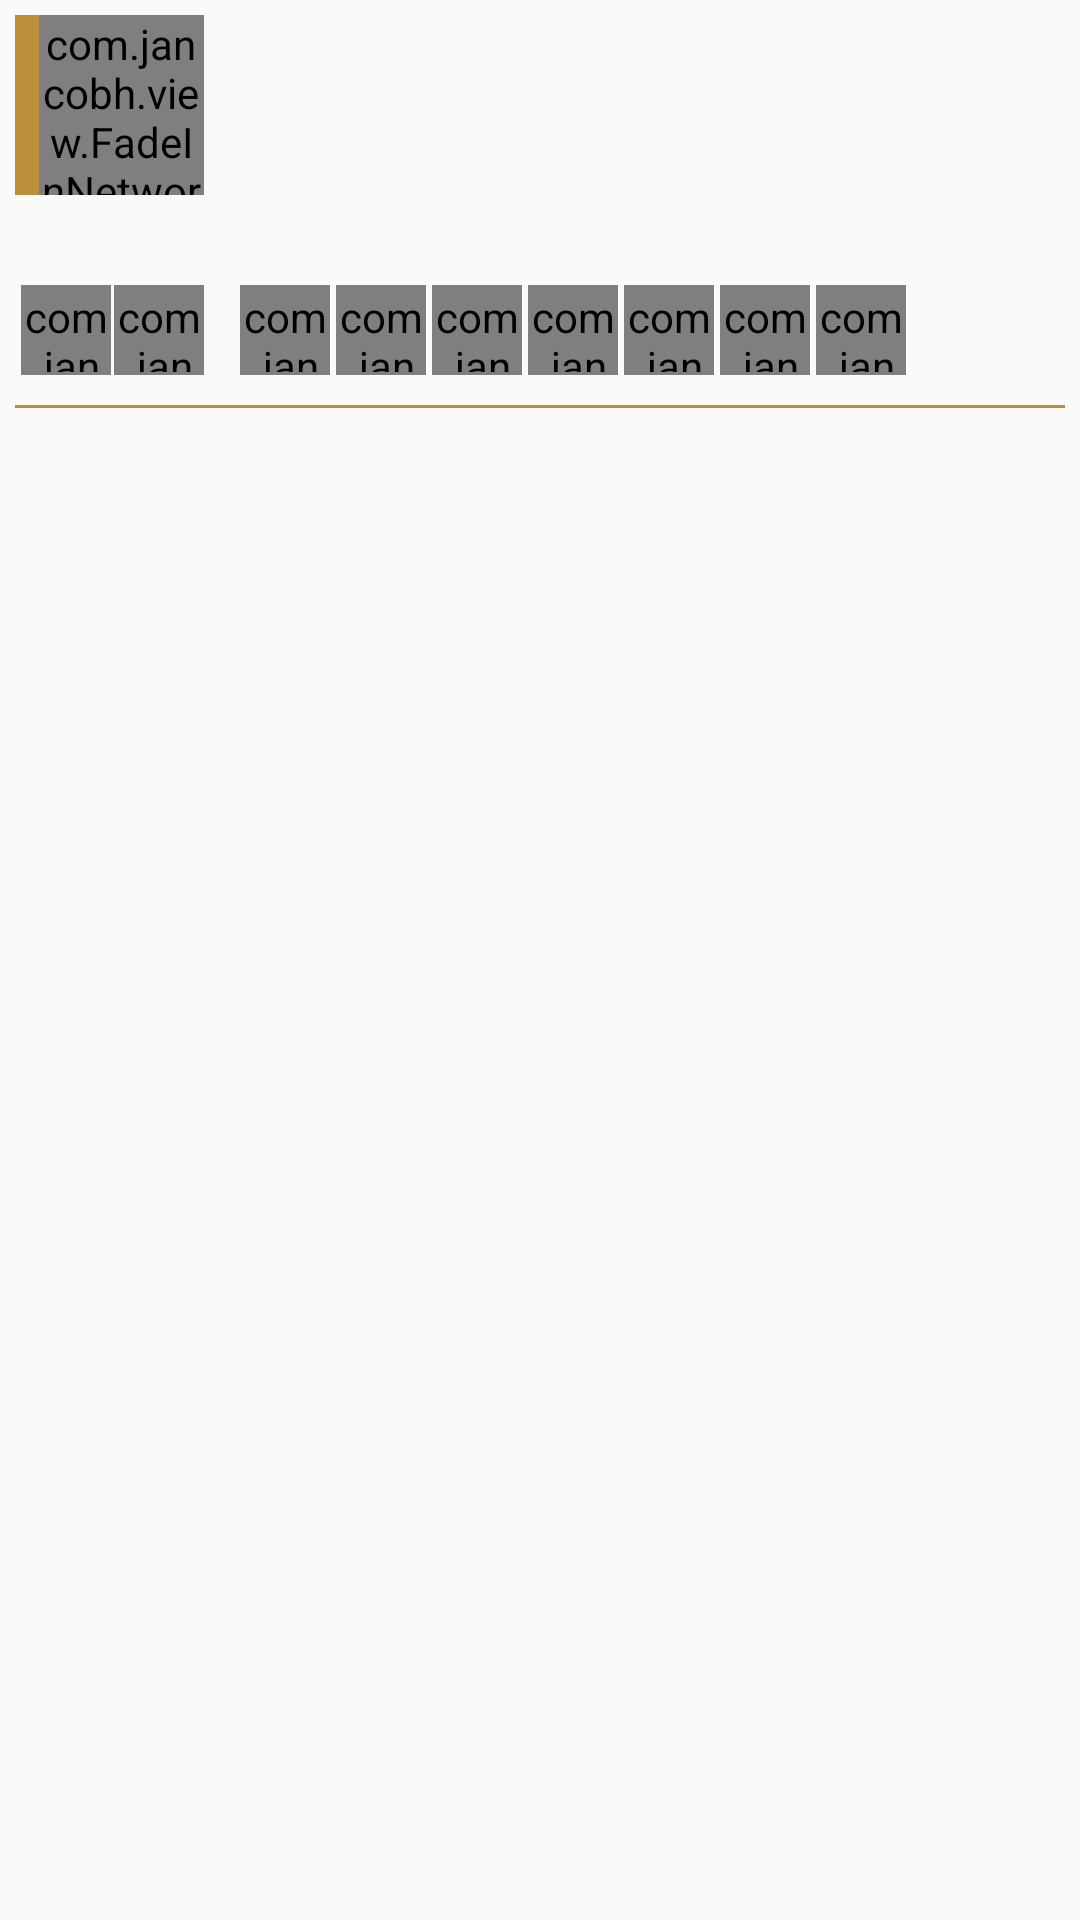

Layout XML and referenced resources for this Android screen:
<!-- AndroidManifest.xml: application theme AppTheme -->
<!-- res/layout/list_row_match_history_rv.xml -->
<?xml version="1.0" encoding="utf-8"?>
<RelativeLayout xmlns:android="http://schemas.android.com/apk/res/android"
    android:layout_width="match_parent"
    android:layout_height="wrap_content"
    android:paddingBottom="5dp"
    android:descendantFocusability="blocksDescendants"
    android:paddingTop="5dp">

    <RelativeLayout
        android:id="@+id/winLoseLabel"
        android:layout_width="8dp"
        android:layout_height="60dp"
        android:layout_alignParentLeft="true"
        android:layout_marginLeft="5dp"
        android:background="@color/accent">
    </RelativeLayout>

    <com.jancobh.view.FadeInNetworkImageView
        android:id="@+id/champIV"
        android:layout_width="55dp"
        android:layout_height="55dp"
        android:layout_alignBottom="@+id/winLoseLabel"
        android:layout_alignTop="@+id/winLoseLabel"
        android:layout_toRightOf="@+id/winLoseLabel"
        android:background="@drawable/question_mark"/>

    <TextView
        android:id="@+id/levelTV"
        android:layout_width="wrap_content"
        android:layout_height="wrap_content"
        android:layout_alignBottom="@+id/champIV"
        android:layout_alignRight="@+id/champIV"
        android:layout_marginBottom="2dp"
        android:layout_marginRight="2dp"
        android:textColor="@color/white"/>

    <RelativeLayout
        android:id="@+id/textContainer"
        android:layout_width="match_parent"
        android:layout_height="wrap_content"
        android:layout_marginLeft="10dp"
        android:layout_toRightOf="@+id/champIV"
        android:minHeight="60dp">

        <RelativeLayout
            android:id="@+id/matchInfoContainer"
            android:layout_width="wrap_content"
            android:layout_height="wrap_content"
            android:layout_centerVertical="true"
            android:layout_marginRight="5dp"
            android:layout_toLeftOf="@+id/goldContainer">
            <TextView
                android:id="@+id/matchTypeTV"
                android:layout_width="match_parent"
                android:layout_height="wrap_content"
                android:textColor="@color/accent"/>

            <TextView
                android:id="@+id/matchModeTV"
                android:layout_width="match_parent"
                android:layout_height="wrap_content"
                android:layout_below="@+id/matchTypeTV"
                android:layout_marginTop="2dp"
                android:textStyle="italic"
                android:maxLines="1"
                android:textColor="@color/white"/>

            <TextView
                android:id="@+id/kdaTV"
                android:layout_width="match_parent"
                android:layout_height="wrap_content"
                android:layout_below="@+id/matchModeTV"
                android:layout_marginTop="4dp"
                android:textColor="@color/white"/>
        </RelativeLayout>

        <RelativeLayout
            android:id="@+id/goldContainer"
            android:layout_width="wrap_content"
            android:layout_height="80dp"
            android:layout_marginRight="7dp"
            android:layout_toLeftOf="@+id/timeContainer"
            android:gravity="center_vertical">

            <ImageView
                android:id="@+id/goldIV"
                android:layout_width="14dp"
                android:layout_height="14dp"
                android:layout_centerVertical="true"
                android:background="@drawable/coins"
                android:contentDescription="@string/app_name" />

            <TextView
                android:id="@+id/goldTV"
                android:layout_width="wrap_content"
                android:layout_height="wrap_content"
                android:layout_centerVertical="true"
                android:layout_marginLeft="5dp"
                android:layout_toRightOf="@+id/goldIV"
                android:textColor="@color/white"
                android:textSize="12sp"/>

            

            <ImageView
                android:id="@+id/minionsIV"
                android:layout_width="14dp"
                android:layout_height="14dp"
                android:layout_centerVertical="true"
                android:background="@drawable/coins"
                android:layout_below="@+id/goldIV"
                android:contentDescription="@string/app_name" />

            <TextView
                android:id="@+id/minionsTV"
                android:layout_width="wrap_content"
                android:layout_height="wrap_content"
                android:layout_centerVertical="true"
                android:layout_marginLeft="5dp"
                android:layout_toRightOf="@+id/minionsIV"
                android:layout_below="@+id/goldTV"
                android:textColor="@color/white"
                android:textSize="12sp"/>

            
            <ImageView
                android:id="@+id/wardsIV"
                android:layout_width="14dp"
                android:layout_height="14dp"
                android:layout_marginTop="5dp"
                android:layout_centerVertical="true"
                android:background="@drawable/coins"
                android:layout_below="@+id/minionsIV"
                android:contentDescription="@string/app_name" />

            <TextView
                android:id="@+id/wardsTV"
                android:layout_width="wrap_content"
                android:layout_height="wrap_content"
                android:layout_centerVertical="true"
                android:layout_marginLeft="5dp"
                android:layout_toRightOf="@+id/wardsIV"
                android:layout_below="@+id/minionsTV"
                android:textColor="@color/white"
                android:textSize="12sp"/>

        </RelativeLayout>

        <RelativeLayout
            android:id="@+id/timeContainer"
            android:layout_width="wrap_content"
            android:layout_height="80dp"
            android:layout_alignParentRight="true"
            android:layout_marginRight="5dp"
            android:gravity="center_vertical">

            <TextView
                android:id="@+id/matchTimeTV"
                android:layout_width="wrap_content"
                android:layout_height="wrap_content"
                android:layout_centerHorizontal="true"
                android:textColor="@color/white"
                android:textSize="12sp"/>

            <TextView
                android:id="@+id/matchDateTV"
                android:layout_width="wrap_content"
                android:layout_height="wrap_content"
                android:layout_below="@+id/matchTimeTV"
                android:layout_centerHorizontal="true"
                android:textColor="@color/white"
                android:textSize="12sp"/>

        </RelativeLayout>


    </RelativeLayout>

    <RelativeLayout
        android:id="@+id/spellsContainer"
        android:layout_width="match_parent"
        android:layout_height="wrap_content"
        android:layout_alignLeft="@+id/winLoseLabel"
        android:layout_alignRight="@+id/champIV"
        android:layout_below="@+id/textContainer"
        android:layout_marginTop="10dp">

        <com.jancobh.view.FadeInNetworkImageView
            android:id="@+id/spell1"
            android:layout_width="30dp"
            android:layout_height="30dp"
            android:layout_marginLeft="2dp"
            android:layout_alignParentLeft="true"
            android:background="@drawable/img_view"
            android:padding="1dp"/>

        <com.jancobh.view.FadeInNetworkImageView
            android:id="@+id/spell2"
            android:layout_width="30dp"
            android:layout_height="30dp"
            android:layout_alignParentRight="true"
            android:background="@drawable/img_view"
            android:padding="1dp"/>


    </RelativeLayout>

    <RelativeLayout
        android:id="@+id/itemsContainer"
        android:layout_width="match_parent"
        android:layout_height="wrap_content"
        android:layout_below="@+id/textContainer"
        android:layout_marginLeft="10dp"
        android:layout_marginTop="10dp"
        android:layout_toRightOf="@+id/spellsContainer">

        <HorizontalScrollView
            android:id="@+id/itemsSV"
            android:layout_width="match_parent"
            android:layout_height="wrap_content">
            <RelativeLayout
                android:id="@+id/itemsRL"
                android:layout_width="wrap_content"
                android:layout_height="wrap_content">
                <com.jancobh.view.FadeInNetworkImageView
                    android:id="@+id/item0"
                    android:layout_width="30dp"
                    android:layout_height="30dp"
                    android:layout_alignParentLeft="true"
                    android:layout_marginLeft="2dp"
                    android:background="@drawable/img_view"
                    android:padding="1dp"/>

                <com.jancobh.view.FadeInNetworkImageView
                    android:id="@+id/item1"
                    android:layout_width="30dp"
                    android:layout_height="30dp"
                    android:layout_marginLeft="2dp"
                    android:layout_toRightOf="@+id/item0"
                    android:background="@drawable/img_view"
                    android:padding="1dp"/>

                <com.jancobh.view.FadeInNetworkImageView
                    android:id="@+id/item2"
                    android:layout_width="30dp"
                    android:layout_height="30dp"
                    android:layout_marginLeft="2dp"
                    android:layout_toRightOf="@+id/item1"
                    android:background="@drawable/img_view"
                    android:padding="1dp"/>
                <com.jancobh.view.FadeInNetworkImageView
                    android:id="@+id/item3"
                    android:layout_width="30dp"
                    android:layout_height="30dp"
                    android:layout_marginLeft="2dp"
                    android:layout_toRightOf="@+id/item2"
                    android:background="@drawable/img_view"
                    android:padding="1dp"/>
                <com.jancobh.view.FadeInNetworkImageView
                    android:id="@+id/item4"
                    android:layout_width="30dp"
                    android:layout_height="30dp"
                    android:layout_marginLeft="2dp"
                    android:layout_toRightOf="@+id/item3"
                    android:background="@drawable/img_view"
                    android:padding="1dp"/>
                <com.jancobh.view.FadeInNetworkImageView
                    android:id="@+id/item5"
                    android:layout_width="30dp"
                    android:layout_height="30dp"
                    android:layout_marginLeft="2dp"
                    android:layout_toRightOf="@+id/item4"
                    android:background="@drawable/img_view"
                    android:padding="1dp"/>
                <com.jancobh.view.FadeInNetworkImageView
                    android:id="@+id/item6"
                    android:layout_width="30dp"
                    android:layout_height="30dp"
                    android:layout_marginLeft="2dp"
                    android:layout_toRightOf="@+id/item5"
                    android:background="@drawable/img_view"
                    android:padding="1dp"/>
            </RelativeLayout>

        </HorizontalScrollView>

    </RelativeLayout>

    <View
        android:id="@+id/separator"
        android:layout_width="wrap_content"
        android:layout_height="1dp"
        android:layout_below="@+id/itemsContainer"
        android:layout_marginLeft="5dp"
        android:layout_marginRight="5dp"
        android:layout_marginTop="10dp"
        android:background="@color/accent">

    </View>

</RelativeLayout>
<!-- resources referenced by this layout -->
<resources>
  <color name="accent">#bc9038</color>
  <color name="white">#FFFFFF</color>
  <!-- drawable img_view (drawable) -->
  <?xml version="1.0" encoding="UTF-8"?>
  <layer-list xmlns:android="http://schemas.android.com/apk/res/android" >
  
      <item>
          <shape android:shape="rectangle">
              <gradient
                  android:startColor="#ffd700"
                  android:centerColor="#665600"
                  android:endColor="#ffd700"
                  android:angle="180" />
          </shape>
      </item>
      <item android:top="1dp" android:bottom="1dp" android:left="1dp" android:right="1dp">
          <shape android:shape="rectangle">
              <solid android:color="@color/black"/>
          </shape>
      </item>
  
  </layer-list>
  <!-- drawable question_mark: png bitmap (drawable, 12380 bytes) -->
  <string name="app_name">SmartBook for LoL</string>
  <style name="AppTheme" parent="Theme.AppCompat.Light.NoActionBar">
          <item name="colorPrimary">@color/primary</item>
          <item name="colorPrimaryDark">@color/primary_dark</item>
          <item name="colorAccent">@color/accent</item>
          <item name="android:activatedBackgroundIndicator">@color/drawer_item</item>
      </style>
  <color name="black">#000</color>
  <color name="primary">#000a13</color>
  <color name="primary_dark">#000</color>
</resources>
